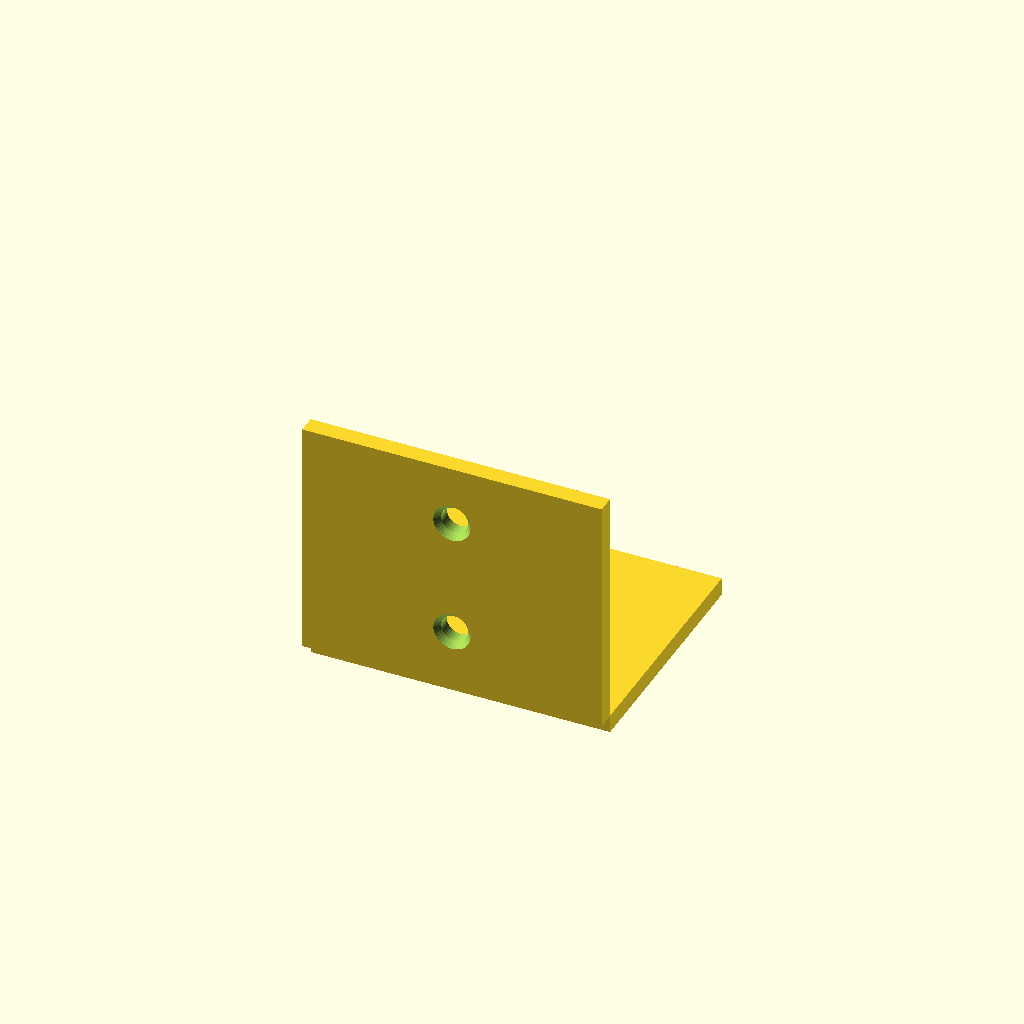
Cell 1: rendered with the file's own defaults.
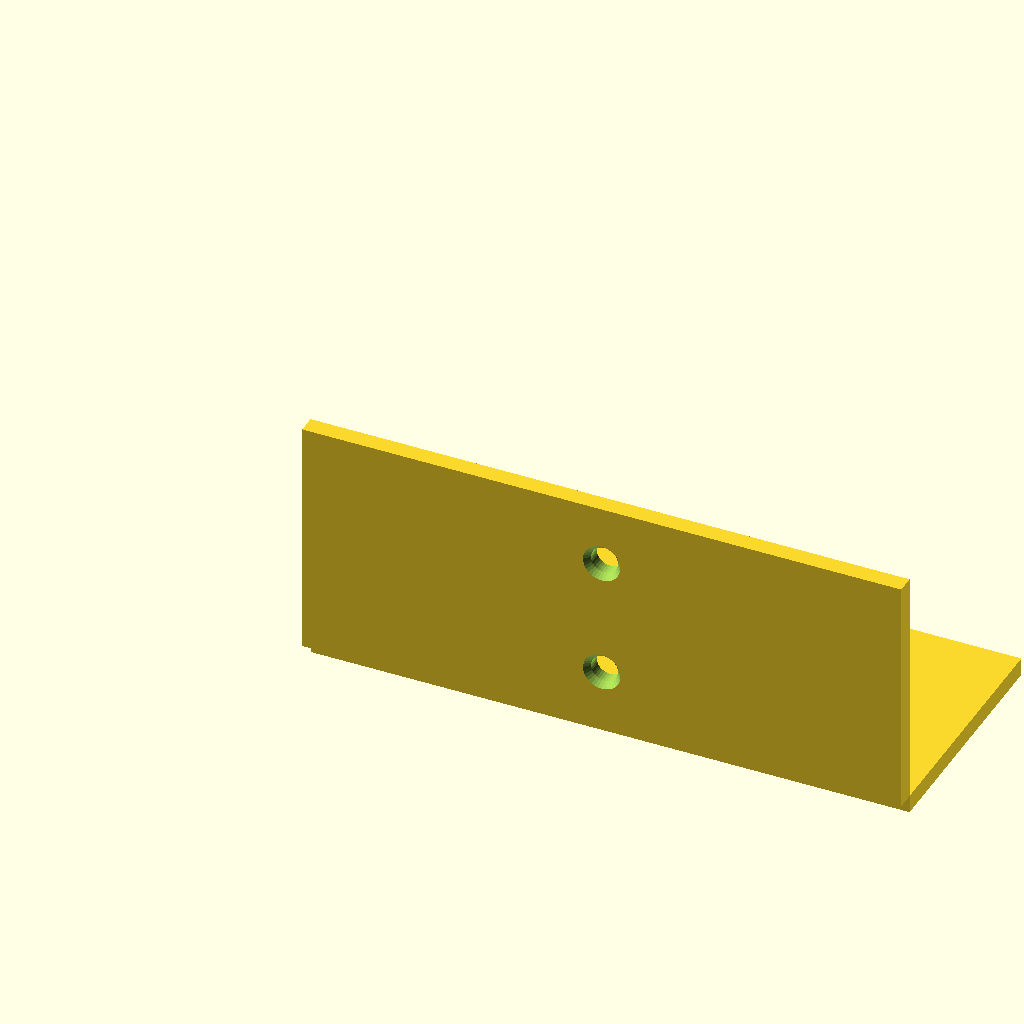
Cell 2: the same model with flange_width = 100.
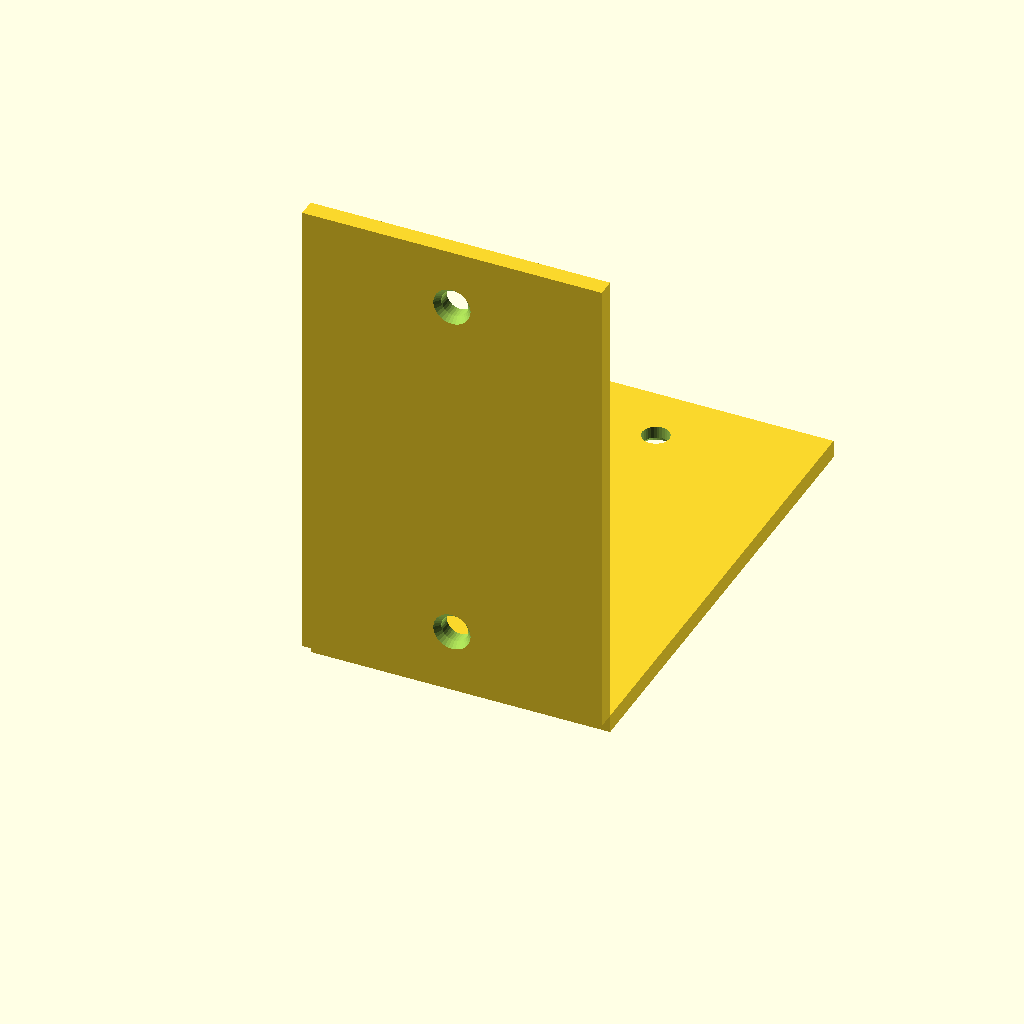
Cell 3: flange_depth = 80 (everything else at default).
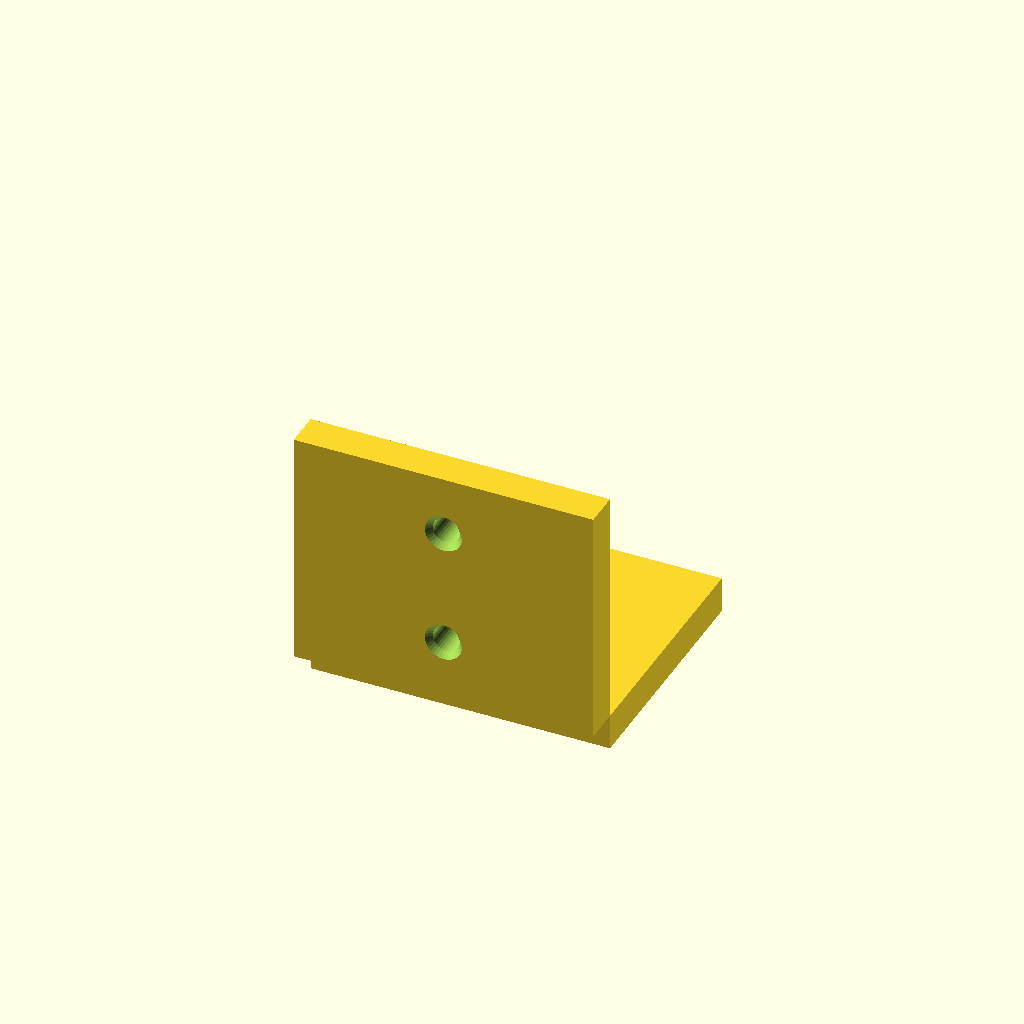
Cell 4 — thickness set to 6, the other parameters unchanged.
One fixed orthographic camera (rotation 55°, 0°, 25°; colour scheme Cornfield) for every cell.
Source of the model, results/tier-2-l-bracket/bare_claude-opus-4-5-73d324b1c155-2026-04-28T10-10-29-247Z/final.scad:
// L-bracket with countersunk holes

// Parameters
flange_width = 50;      // X direction
flange_depth = 40;      // Y direction for horizontal, Z direction for vertical
thickness = 3;

// Countersunk hole parameters
hole_diameter = 4.5;    // M4 through hole
countersink_diameter = 8;
countersink_depth = 2;
edge_distance = 10;     // Distance from edge to hole center

// Module for countersunk hole (pointing in -Z direction, countersink on top)
module countersunk_hole() {
    union() {
        // Through hole
        cylinder(h = thickness + 1, d = hole_diameter, center = true, $fn = 32);
        // Countersink (cone + cylinder for flat bottom)
        translate([0, 0, thickness/2 - countersink_depth/2 + 0.01])
            cylinder(h = countersink_depth + 0.01, d1 = hole_diameter, d2 = countersink_diameter, $fn = 32);
    }
}

// Hole positions on horizontal flange (Y-Z plane holes, on surface facing -Z)
hole_x_offset = flange_width / 2;  // Center line
hole_y_positions = [edge_distance, flange_depth - edge_distance];

// Hole positions on vertical flange
hole_z_positions = [edge_distance, flange_depth - edge_distance];

difference() {
    union() {
        // Horizontal flange (+Y direction, sitting on Z=0 plane going down in -Z)
        // Actually: horizontal flange extends in +Y, thickness goes in -Z direction
        translate([0, 0, -thickness])
            cube([flange_width, flange_depth, thickness]);
        
        // Vertical flange (+Z direction)
        translate([0, -thickness, 0])
            cube([flange_width, thickness, flange_depth]);
    }
    
    // Countersunk holes on horizontal flange (countersink on bottom, -Z side)
    for (y = hole_y_positions) {
        translate([hole_x_offset, y, -thickness/2])
            rotate([180, 0, 0])
                countersunk_hole();
    }
    
    // Countersunk holes on vertical flange (countersink on -Y side, outside)
    for (z = hole_z_positions) {
        translate([hole_x_offset, -thickness/2, z])
            rotate([90, 0, 0])
                countersunk_hole();
    }
}
Customizer parameters (derived from the source; name, type, default, range or options):
flange_width: number, default 50
flange_depth: number, default 40
thickness: number, default 3
hole_diameter: number, default 4.5
countersink_diameter: number, default 8
countersink_depth: number, default 2
edge_distance: number, default 10
